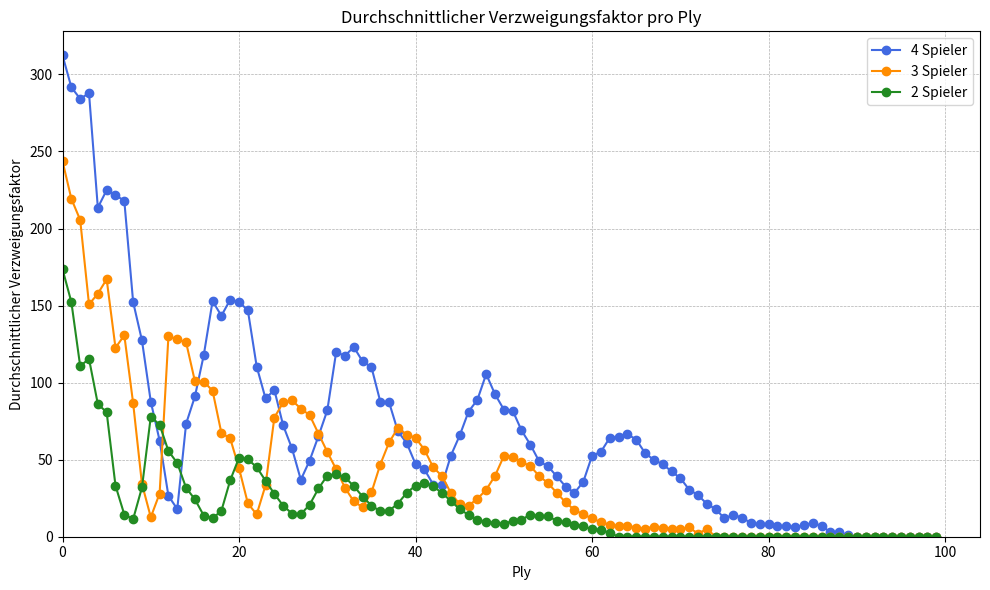
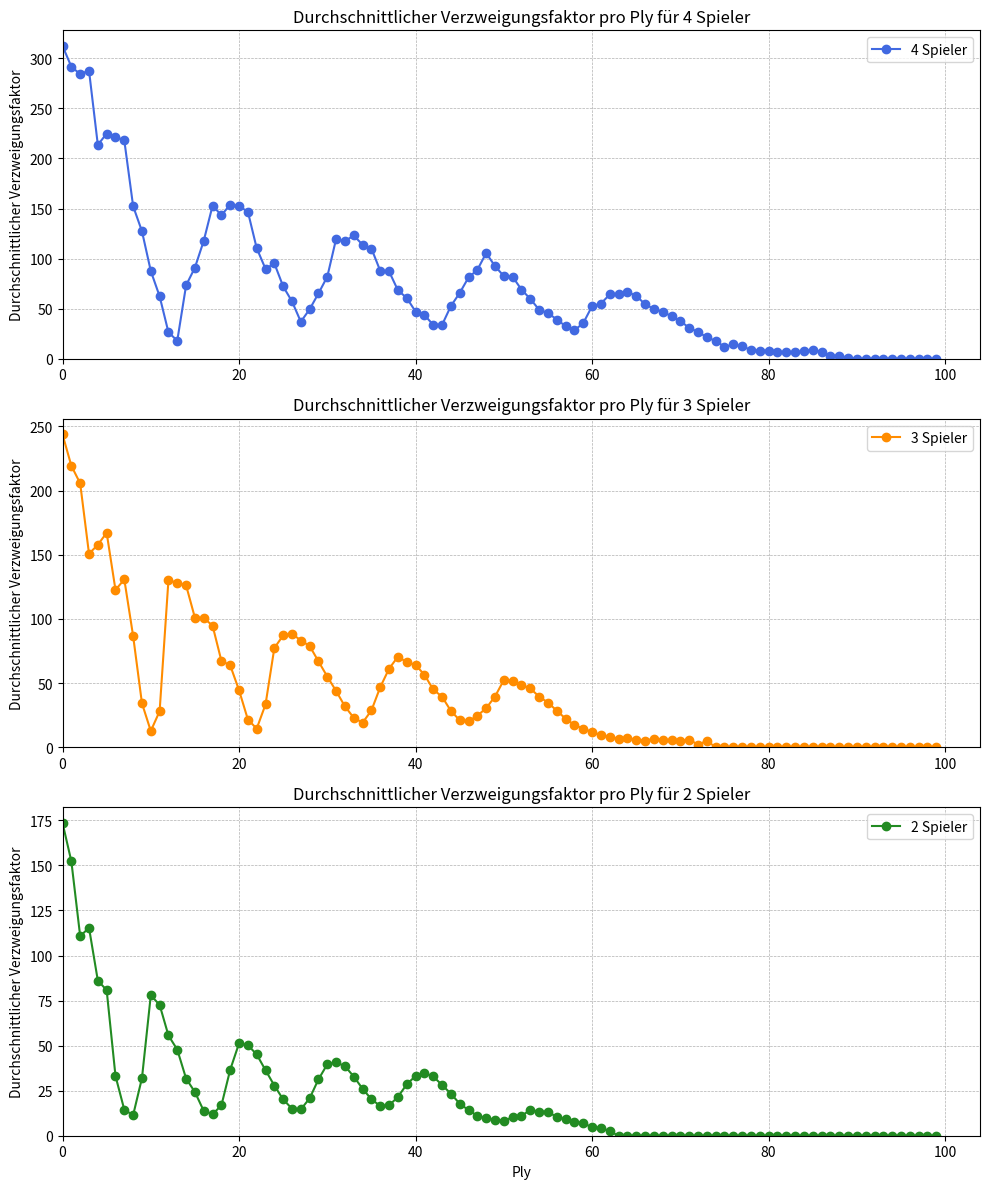
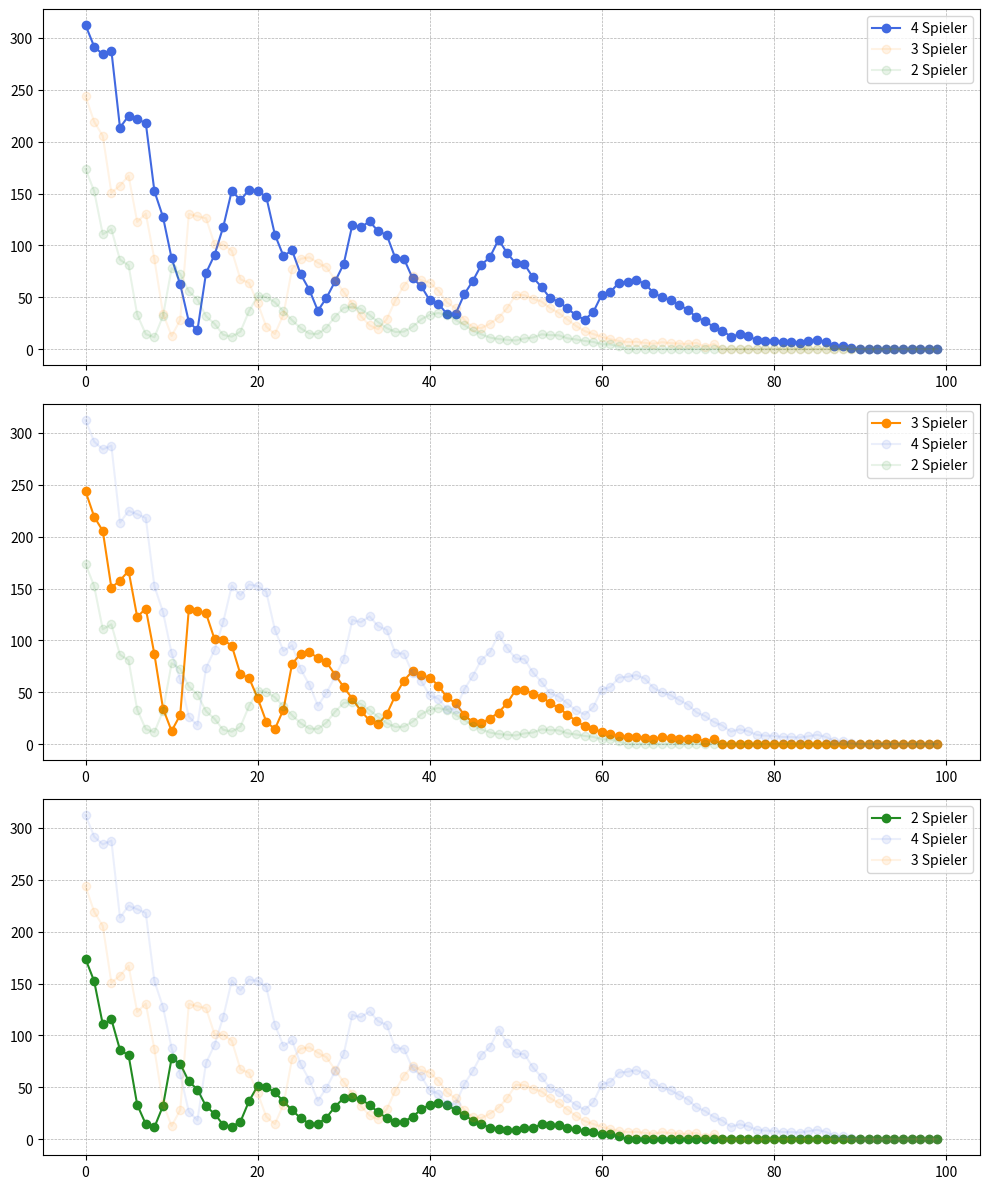

Python code for these plots, in order:
import matplotlib.pyplot as plt
import numpy as np

# Daten: Durchschnittlicher Verzweigungsfaktor pro Ply
average_branching_factors_4 = [312.33734, 291.66266, 284.16867, 287.81927, 213.54218, 224.9277, 221.68675, 217.96385, 152.31325, 127.349396, 87.6265, 62.39759, 26.45783, 18.0, 73.313255, 91.01205, 117.79518, 152.90361, 143.37349, 153.86748, 152.36145, 146.84337, 110.421684, 89.72289, 95.22891, 72.216866, 57.253014, 36.963856, 49.457832, 65.30121, 82.01205, 119.74699, 117.43374, 123.13253, 113.73494, 110.07229, 87.73494, 87.180725, 68.3735, 60.722893, 47.096386, 43.698795, 33.879517, 33.771084, 52.650604, 65.686745, 81.180725, 88.80723, 105.53012, 92.481926, 82.554214, 81.843376, 69.03615, 59.78313, 48.95181, 45.68675, 39.192772, 32.55422, 28.445784, 35.60241, 52.566265, 55.096386, 64.180725, 64.843376, 66.578316, 63.012047, 54.349396, 49.78313, 47.08434, 42.361446, 38.012196, 30.55, 26.974684, 21.346666, 17.885714, 11.936508, 14.23913, 12.3714285, 8.870968, 8.136364, 8.0, 6.8333335, 6.8333335, 6.3333335, 7.5, 9.0, 7.0, 3.0, 3.0, 1.0, 0.0, 0.0, 0.0, 0.0, 0.0, 0.0, 0.0, 0.0, 0.0, 0.0]
# average_branching_factors_3 = [246.84616, 217.51282, 199.79488, 142.4359, 147.94872, 149.23077, 112.38461, 114.15385, 73.30769, 36.025642, 14.307693, 26.666666, 140.92308, 131.6923, 130.23077, 108.71795, 101.25641, 94.79487, 75.64103, 69.46154, 45.0, 22.717949, 19.692308, 41.05128, 91.48718, 96.10256, 100.79487, 78.128204, 74.25641, 77.10256, 49.53846, 40.153847, 34.128204, 16.333334, 18.333334, 34.333332, 52.53846, 65.76923, 80.10256, 65.64103, 65.69231, 48.410255, 35.76923, 35.692307, 23.435898, 18.102564, 23.487179, 27.384615, 36.384617, 44.179485, 55.05128, 56.48718, 52.53846, 46.76923, 37.307693, 32.897434, 24.128204, 17.948717, 16.027779, 10.862069, 9.666667, 10.666667, 5.5833335, 4.0, 4.25, 1.25, 0.0, 0.0, 0.0, 0.0, 0.0, 0.0, 0.0, 0.0, 0.0, 0.0, 0.0, 0.0, 0.0, 0.0, 0.0, 0.0, 0.0, 0.0, 0.0, 0.0, 0.0, 0.0, 0.0, 0.0, 0.0, 0.0, 0.0, 0.0, 0.0, 0.0, 0.0, 0.0, 0.0, 0.0]
average_branching_factors_3 =  [243.69455, 219.27272, 205.58545, 150.74908, 157.74545, 167.08728, 122.6, 130.73454, 86.65455, 34.250908, 12.669091, 28.032728, 130.24, 128.0291, 126.13091, 100.865456, 100.66182, 94.73454, 67.30182, 63.763638, 44.4, 21.6, 14.487272, 33.34909, 77.34909, 87.10182, 88.476364, 83.145454, 78.88364, 66.87273, 55.043636, 43.8, 31.8, 22.92, 19.130909, 28.705454, 46.832726, 61.22909, 70.56, 66.28727, 64.145454, 56.476364, 45.01818, 39.36, 28.338182, 21.050909, 20.18909, 24.607273, 30.432728, 39.53091, 52.283638, 51.963634, 48.483635, 45.825455, 39.425453, 34.77091, 28.49091, 22.249084, 17.368422, 14.474104, 11.872727, 9.444445, 7.80292, 6.728261, 7.0491805, 5.948718, 5.1363635, 6.6153846, 5.714286, 5.3333335, 5.0, 6.0, 2.0, 5.0, 0.0, 0.0, 0.0, 0.0, 0.0, 0.0, 0.0, 0.0, 0.0, 0.0, 0.0, 0.0, 0.0, 0.0, 0.0, 0.0, 0.0, 0.0, 0.0, 0.0, 0.0, 0.0, 0.0, 0.0, 0.0, 0.0]
average_branching_factors_2 = [173.59128, 152.29564, 110.706566, 115.452286, 86.11638, 80.78158, 33.17154, 14.389961, 11.430778, 31.972973, 77.90458, 72.63706, 55.632652, 47.78875, 31.726973, 24.23497, 13.76834, 11.96856, 16.814672, 36.64589, 51.28792, 50.263653, 45.09763, 36.379482, 27.826254, 20.142305, 14.995587, 14.6067295, 20.778269, 31.302261, 39.671265, 40.741863, 38.57419, 32.843906, 26.025925, 20.248758, 16.483177, 16.861004, 21.529509, 28.533922, 33.16161, 34.7893, 32.878036, 28.16824, 23.322416, 17.778625, 14.208679, 11.084266, 9.685047, 8.970475, 8.288355, 10.306991, 11.118812, 14.223077, 13.4375, 13.256757, 10.360656, 9.25532, 7.8378377, 6.92, 4.7222223, 4.4545455, 2.5, 0.0, 0.0, 0.0, 0.0, 0.0, 0.0, 0.0, 0.0, 0.0, 0.0, 0.0, 0.0, 0.0, 0.0, 0.0, 0.0, 0.0, 0.0, 0.0, 0.0, 0.0, 0.0, 0.0, 0.0, 0.0, 0.0, 0.0, 0.0, 0.0, 0.0, 0.0, 0.0, 0.0, 0.0, 0.0, 0.0, 0.0]

plt.figure(figsize=(10, 6))
plt.plot(
    np.arange(len(average_branching_factors_4)), 
    average_branching_factors_4, 
    marker='o', 
    linestyle='-', 
    color='royalblue',
    label='4 Spieler'
)
plt.plot(
    np.arange(len(average_branching_factors_3)), 
    average_branching_factors_3, 
    marker='o', 
    linestyle='-', 
    color='darkorange',
    label='3 Spieler'
)
plt.plot(
    np.arange(len(average_branching_factors_2)), 
    average_branching_factors_2, 
    marker='o', 
    linestyle='-', 
    color='forestgreen',
    label='2 Spieler'
)

plt.title('Durchschnittlicher Verzweigungsfaktor pro Ply')
plt.xlabel('Ply')
plt.ylabel('Durchschnittlicher Verzweigungsfaktor')
plt.grid(True, which='both', linestyle='--', linewidth=0.5)
plt.legend()
plt.tight_layout()

# Beschränkung der x- und y-Achse auf relevante Werte
plt.ylim(bottom=0)
plt.xlim(left=0)

plt.show()

316.86957 * 296.0435 * 287.21738 * 286.78262
7_726_798_892

173.16129 * 153.74193



fig, axs = plt.subplots(3, 1, figsize=(10, 12)) # Adjust the figsize to make sure each subplot is clear and has enough space

# Plot for 4 players
axs[0].plot(
    np.arange(len(average_branching_factors_4)), 
    average_branching_factors_4, 
    marker='o', 
    linestyle='-', 
    color='royalblue',
    label='4 Spieler'
)
axs[0].set_title('Durchschnittlicher Verzweigungsfaktor pro Ply für 4 Spieler')
axs[0].set_ylabel('Durchschnittlicher Verzweigungsfaktor')
axs[0].grid(True, which='both', linestyle='--', linewidth=0.5)
axs[0].legend()
axs[0].set_ylim(bottom=0)
axs[0].set_xlim(left=0)

# Plot for 3 players
axs[1].plot(
    np.arange(len(average_branching_factors_3)), 
    average_branching_factors_3, 
    marker='o', 
    linestyle='-', 
    color='darkorange',
    label='3 Spieler'
)
axs[1].set_title('Durchschnittlicher Verzweigungsfaktor pro Ply für 3 Spieler')
axs[1].set_ylabel('Durchschnittlicher Verzweigungsfaktor')
axs[1].grid(True, which='both', linestyle='--', linewidth=0.5)
axs[1].legend()
axs[1].set_ylim(bottom=0)
axs[1].set_xlim(left=0)

# Plot for 2 players
axs[2].plot(
    np.arange(len(average_branching_factors_2)), 
    average_branching_factors_2, 
    marker='o', 
    linestyle='-', 
    color='forestgreen',
    label='2 Spieler'
)
axs[2].set_title('Durchschnittlicher Verzweigungsfaktor pro Ply für 2 Spieler')
axs[2].set_xlabel('Ply')
axs[2].set_ylabel('Durchschnittlicher Verzweigungsfaktor')
axs[2].grid(True, which='both', linestyle='--', linewidth=0.5)
axs[2].legend()
axs[2].set_ylim(bottom=0)
axs[2].set_xlim(left=0)

plt.tight_layout()
plt.show()

all_branching_factors = np.concatenate([average_branching_factors_4, average_branching_factors_3, average_branching_factors_2])
y_min, y_max = all_branching_factors.min(), all_branching_factors.max()

# Adjusting the opacity for the plots that will be shown with low opacity
low_opacity = 0.1

# Creating the subplots with standardized y-axis and additional low-opacity plots for comparison
fig, axs = plt.subplots(3, 1, figsize=(10, 12))

# Subplot for 4 players, including low-opacity plots for 3 and 2 players
axs[0].plot(np.arange(len(average_branching_factors_4)), average_branching_factors_4, marker='o', linestyle='-', color='royalblue', label='4 Spieler')
axs[0].plot(np.arange(len(average_branching_factors_3)), average_branching_factors_3, marker='o', linestyle='-', color='darkorange', label='3 Spieler', alpha=low_opacity)
axs[0].plot(np.arange(len(average_branching_factors_2)), average_branching_factors_2, marker='o', linestyle='-', color='forestgreen', label='2 Spieler', alpha=low_opacity)
# axs[0].set_ylim([y_min, y_max])
axs[0].grid(True, which='both', linestyle='--', linewidth=0.5)
axs[0].legend()

# Subplot for 3 players, including low-opacity plots for 4 and 2 players
axs[1].plot(np.arange(len(average_branching_factors_3)), average_branching_factors_3, marker='o', linestyle='-', color='darkorange', label='3 Spieler')
axs[1].plot(np.arange(len(average_branching_factors_4)), average_branching_factors_4, marker='o', linestyle='-', color='royalblue', label='4 Spieler', alpha=low_opacity)
axs[1].plot(np.arange(len(average_branching_factors_2)), average_branching_factors_2, marker='o', linestyle='-', color='forestgreen', label='2 Spieler', alpha=low_opacity)
# axs[1].set_ylim([y_min, y_max])
axs[1].grid(True, which='both', linestyle='--', linewidth=0.5)
axs[1].legend()

# Subplot for 2 players, including low-opacity plots for 4 and 3 players
axs[2].plot(np.arange(len(average_branching_factors_2)), average_branching_factors_2, marker='o', linestyle='-', color='forestgreen', label='2 Spieler')
axs[2].plot(np.arange(len(average_branching_factors_4)), average_branching_factors_4, marker='o', linestyle='-', color='royalblue', label='4 Spieler', alpha=low_opacity)
axs[2].plot(np.arange(len(average_branching_factors_3)), average_branching_factors_3, marker='o', linestyle='-', color='darkorange', label='3 Spieler', alpha=low_opacity)
# axs[2].set_ylim([y_min, y_max])
axs[2].grid(True, which='both', linestyle='--', linewidth=0.5)
axs[2].legend()

plt.tight_layout()
plt.show()



